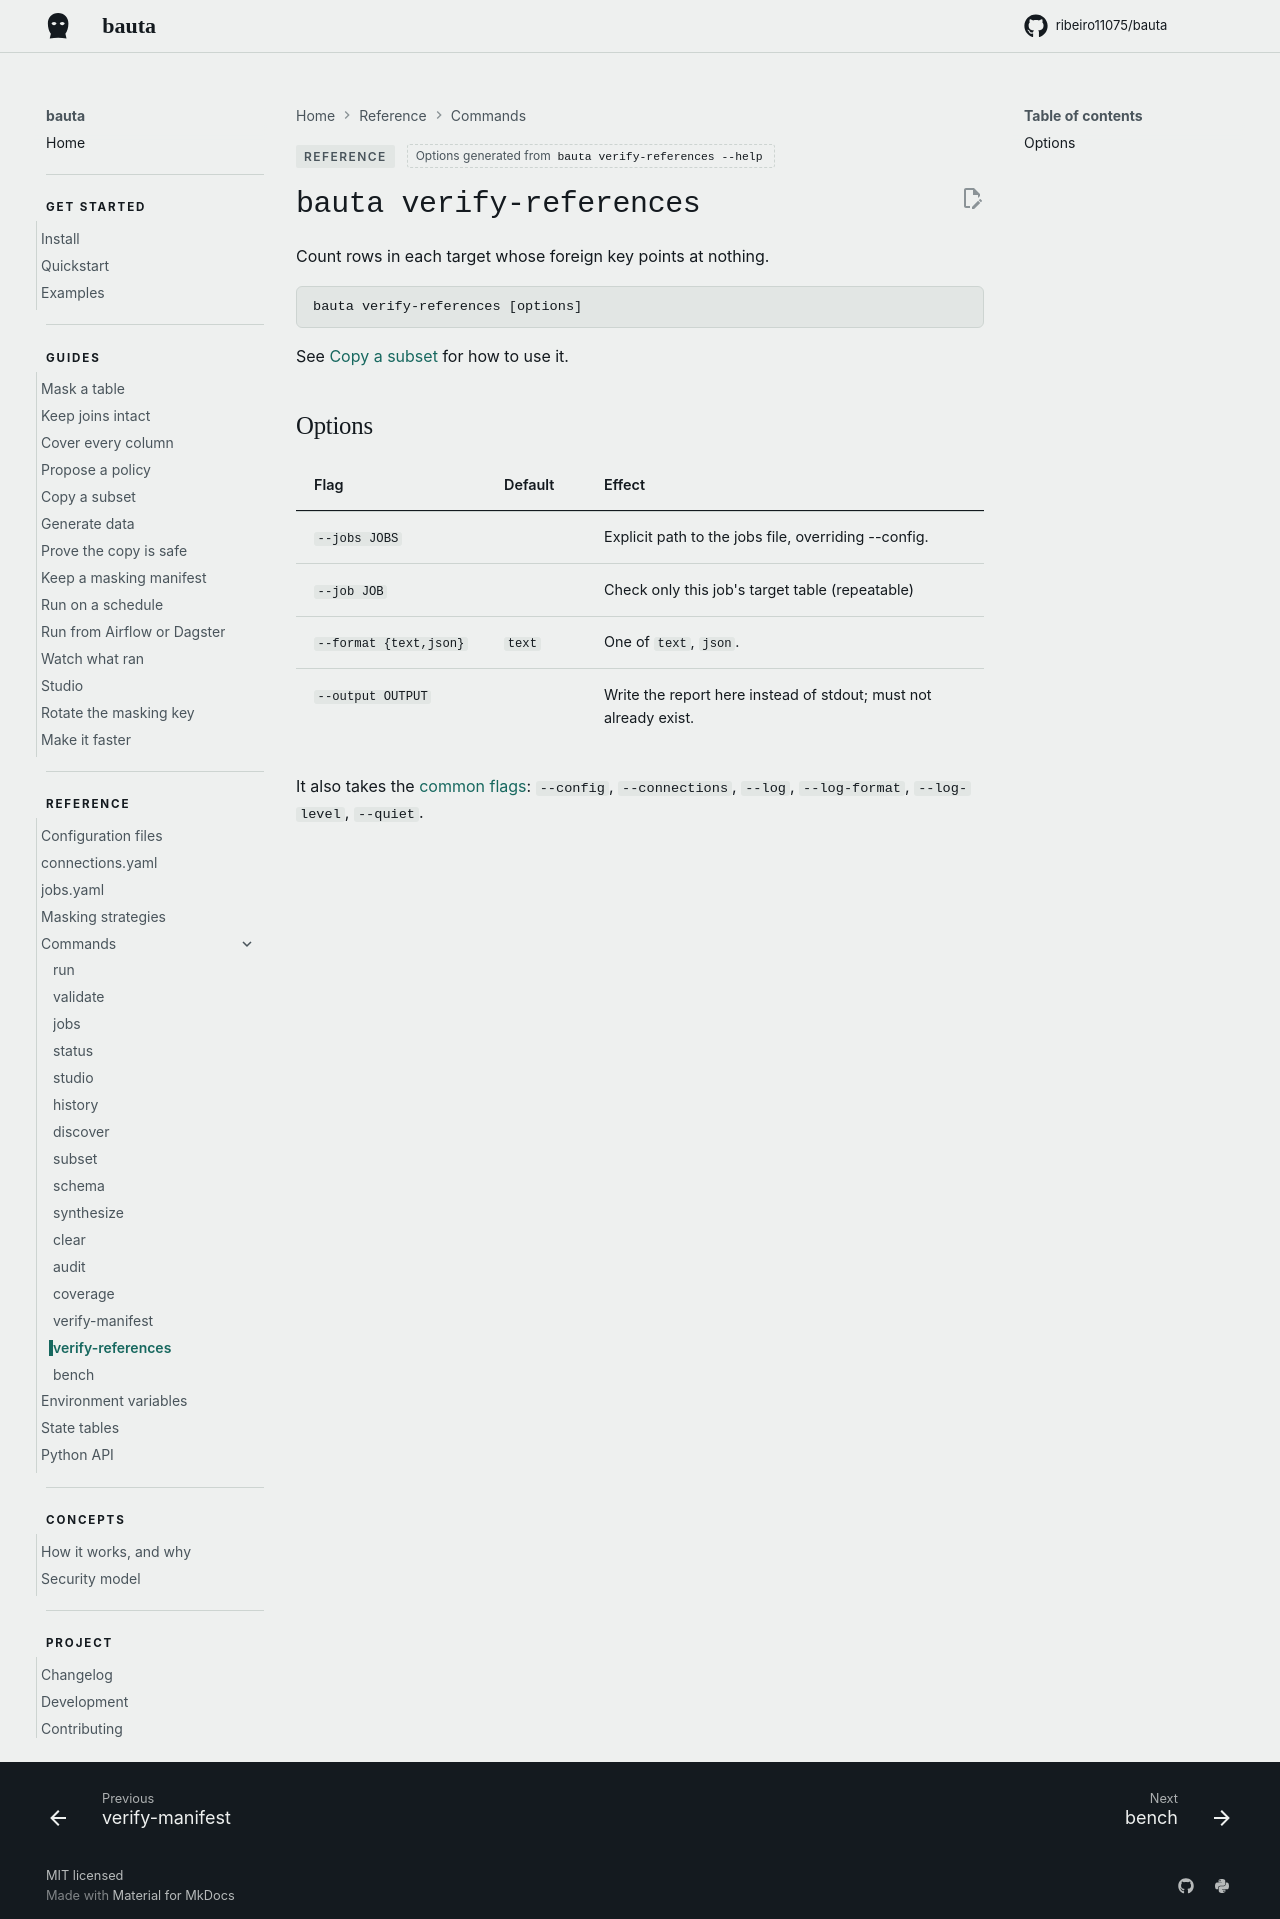

repository: ribeiro11075/bauta · page: 0.2.12/reference/commands/verify-references/index.html · generator: mkdocs

<!-- Generated from the parser by website/commands.py. Change the flag, then run `python website/commands.py`. -->

# `bauta verify-references`

Count rows in each target whose foreign key points at nothing.

```
bauta verify-references [options]
```

See [Copy a subset](../../guides/copy-a-subset.md#verify-references-checking-the-copys-references) for how to use it.

## Options

| Flag | Default | Effect |
| --- | --- | --- |
| `--jobs JOBS` |  | Explicit path to the jobs file, overriding --config. |
| `--job JOB` |  | Check only this job's target table (repeatable) |
| `--format {text,json}` | `text` | One of `text`, `json`. |
| `--output OUTPUT` |  | Write the report here instead of stdout; must not already exist. |

It also takes the [common flags](index.md#common-flags): `--config`, `--connections`, `--log`, `--log-format`, `--log-level`, `--quiet`.
